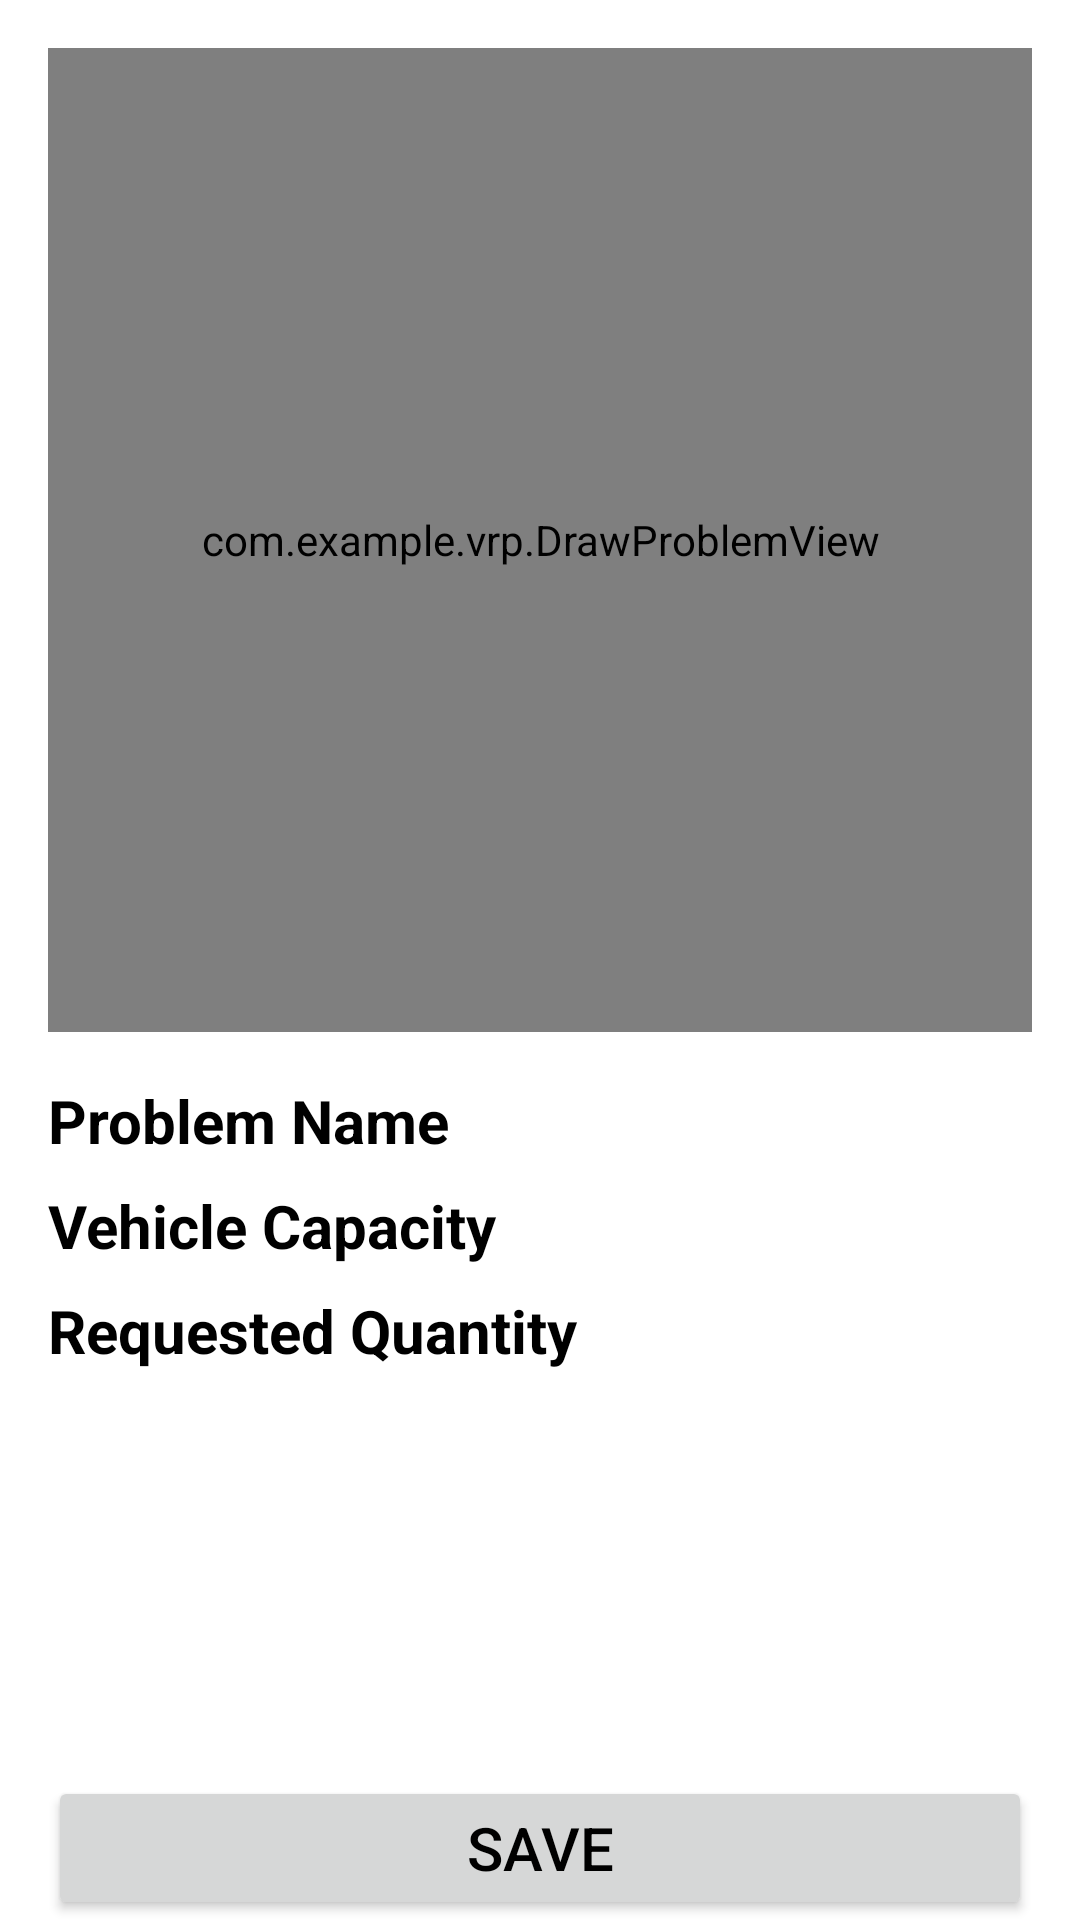

Here is an Android app screen rendered from its layout file. Give the layout XML and the strings, colors and styles it references.
<!-- AndroidManifest.xml: application theme Theme.VRP -->
<!-- res/layout/activity_view_problem.xml -->
<?xml version="1.0" encoding="utf-8"?>
<androidx.constraintlayout.widget.ConstraintLayout xmlns:android="http://schemas.android.com/apk/res/android"
    xmlns:app="http://schemas.android.com/apk/res-auto"
    xmlns:tools="http://schemas.android.com/tools"
    android:layout_width="match_parent"
    android:layout_height="match_parent"
    android:orientation="vertical"
    tools:context=".ViewProblemActivity">


    <com.example.vrp.DrawProblemView
        android:id="@+id/problemView"
        android:layout_width="0dp"
        android:layout_height="0dp"
        android:layout_marginStart="16dp"
        android:layout_marginTop="16dp"
        android:layout_marginEnd="16dp"
        app:layout_constraintDimensionRatio="1:1"
        app:layout_constraintEnd_toEndOf="parent"
        app:layout_constraintStart_toStartOf="parent"
        app:layout_constraintTop_toTopOf="parent" />

    <TextView
        android:id="@+id/problemName_textView"
        android:layout_width="match_parent"
        android:layout_height="wrap_content"
        android:layout_marginTop="16dp"
        android:layout_marginStart="16dp"
        android:layout_marginEnd="16dp"
        android:text="@string/problem_name"
        android:textSize="20sp"
        android:textStyle="bold"
        app:layout_constraintEnd_toEndOf="parent"
        app:layout_constraintStart_toStartOf="parent"
        app:layout_constraintTop_toBottomOf="@+id/problemView" />

    <TextView
        android:id="@+id/capacity_textView"
        android:layout_width="match_parent"
        android:layout_height="wrap_content"
        android:layout_marginStart="16dp"
        android:layout_marginTop="8dp"
        android:layout_marginEnd="16dp"
        android:text="@string/vehicle_capacity"
        android:textSize="20sp"
        android:textStyle="bold"
        app:layout_constraintEnd_toEndOf="parent"
        app:layout_constraintStart_toStartOf="parent"
        app:layout_constraintTop_toBottomOf="@+id/problemName_textView" />

    <TextView
        android:id="@+id/requested_textView"
        android:layout_width="match_parent"
        android:layout_height="wrap_content"
        android:layout_marginStart="16dp"
        android:layout_marginTop="8dp"
        android:layout_marginEnd="16dp"
        android:text="@string/requested_quantity"
        android:textSize="20sp"
        android:textStyle="bold"
        app:layout_constraintEnd_toEndOf="parent"
        app:layout_constraintStart_toStartOf="parent"
        app:layout_constraintTop_toBottomOf="@+id/capacity_textView" />

    <ScrollView
        android:id="@+id/scrollView2"
        android:layout_width="match_parent"
        android:layout_height="225dp"
        android:layout_marginTop="8dp"
        android:layout_marginHorizontal="16dp"
        app:layout_constraintTop_toBottomOf="@+id/requested_textView"
        tools:layout_editor_absoluteX="1dp">

        <LinearLayout
            android:id="@+id/scrollLinearLayout"
            android:layout_width="match_parent"
            android:layout_height="wrap_content"
            android:orientation="vertical">

        </LinearLayout>

    </ScrollView>

    <Button
        android:id="@+id/save_button"
        android:layout_width="match_parent"
        android:layout_height="wrap_content"
        android:layout_marginHorizontal="16dp"
        android:text="@string/save"
        android:textSize="20sp"
        app:layout_constraintBottom_toBottomOf="parent"
        app:layout_constraintEnd_toEndOf="parent"
        app:layout_constraintStart_toStartOf="parent" />




</androidx.constraintlayout.widget.ConstraintLayout>
<!-- resources referenced by this layout -->
<resources>
  <string name="problem_name">Problem Name</string>
  <string name="requested_quantity">Requested Quantity</string>
  <string name="save">Save</string>
  <string name="vehicle_capacity">Vehicle Capacity</string>
  <style name="Theme.VRP" parent="Theme.MaterialComponents.DayNight.NoActionBar">
          
          <item name="colorPrimary">#FF562C</item>
          <item name="colorPrimaryVariant">@color/purple_700</item>
          <item name="colorOnPrimary">@color/white</item>
          
          <item name="colorSecondary">@color/teal_200</item>
          <item name="colorSecondaryVariant">@color/teal_700</item>
          <item name="colorOnSecondary">@color/black</item>
          
          <item name="android:statusBarColor" tools:targetApi="l">?attr/colorPrimaryVariant</item>
          
          <item name="android:textColor">@color/black</item>
  
      </style>
  <!-- not gathered from this repository: default colours our renderer supplied (Android Studio template values) -->
  <color name="purple_700">#FF3700B3</color>
  <color name="teal_200">#FF03DAC5</color>
  <color name="teal_700">#FF018786</color>
  <color name="black">#FF000000</color>
  <color name="white">#FFFFFFFF</color>
</resources>
